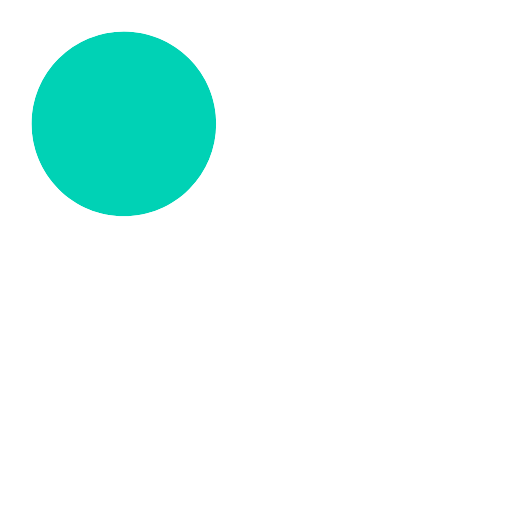
t = 0.00 s
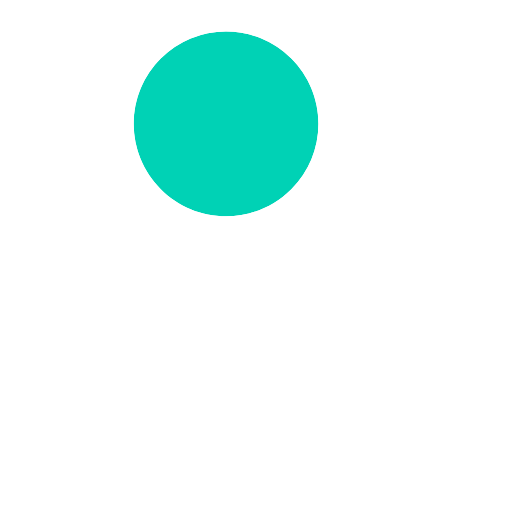
t = 0.25 s
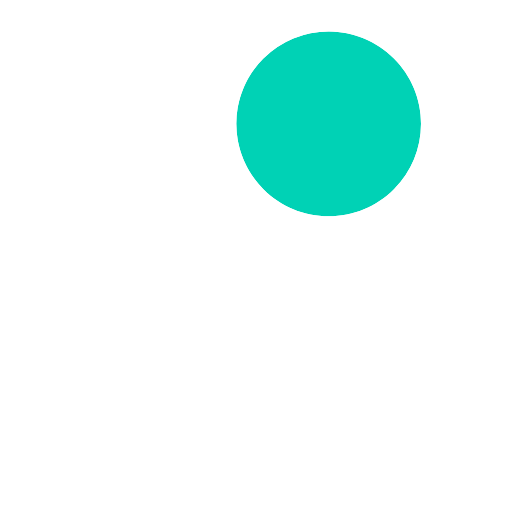
t = 0.50 s
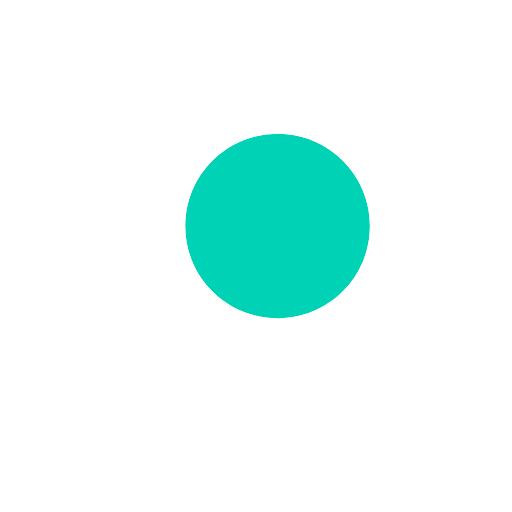
t = 0.74 s
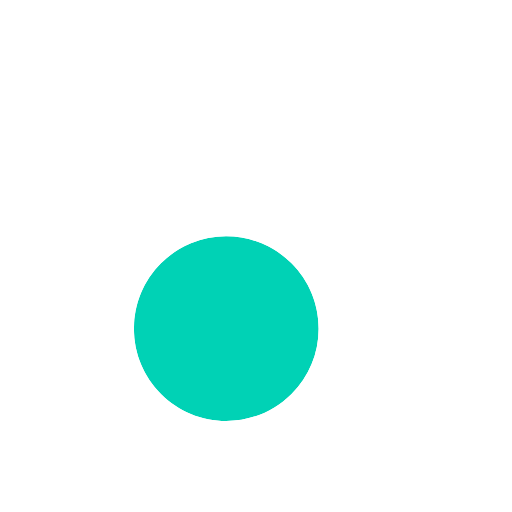
t = 0.99 s
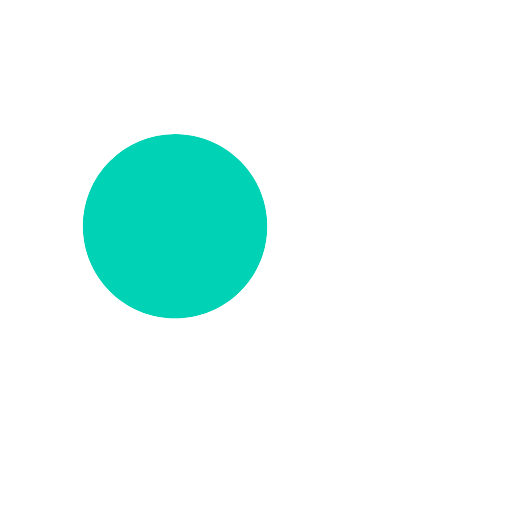
t = 1.25 s

The animated SVG that drew these frames (rendered in a browser with its animation timeline set to each time). Animation: 1 SMIL element (animateTransform=1); one cycle of 1.50 s, repeats indefinitely.

<svg width="200" height="200" xmlns="http://www.w3.org/2000/svg" viewBox="0 0 100 100" preserveAspectRatio="xMidYMid" class="lds-magnify" style="background:0 0"><g transform="matrix(.8 0 0 .8 16.222 -6)"><animateTransform attributeName="transform" type="translate" calcMode="linear" values="-20 -20;20 -20;0 20;-20 -20" keyTimes="0;0.33;0.66;1" dur="1.5s" begin="0s" repeatCount="indefinite"/><path d="M44.19 26.158a17.914 17.914 0 0 0-12.751 5.282 17.914 17.914 0 0 0-5.282 12.751c0 4.817 1.876 9.345 5.282 12.751 3.406 3.406 7.934 5.282 12.751 5.282s9.345-1.876 12.751-5.282a17.914 17.914 0 0 0 5.282-12.751c0-4.817-1.876-9.345-5.282-12.751a17.908 17.908 0 0 0-12.751-5.282z" fill="#00d2b5"/><path d="M78.712 72.492L67.593 61.373l-3.475-3.475a24.073 24.073 0 0 0 3.475-7.596 24.3 24.3 0 0 0 0-12.238 24.074 24.074 0 0 0-6.297-10.979A24.119 24.119 0 0 0 44.19 20a24.118 24.118 0 0 0-17.105 7.085c-9.447 9.447-9.447 24.763 0 34.21a24.115 24.115 0 0 0 17.105 7.086c4.798 0 9.593-1.425 13.708-4.262l9.695 9.695 4.899 4.899c.859.858 1.984 1.287 3.11 1.287s2.251-.429 3.11-1.288a4.4 4.4 0 0 0 0-6.22zm-21.77-15.55c-3.406 3.406-7.934 5.282-12.751 5.282s-9.345-1.876-12.751-5.282a17.914 17.914 0 0 1-5.282-12.751c0-4.817 1.876-9.345 5.282-12.751a17.914 17.914 0 0 1 12.751-5.282c4.817 0 9.345 1.876 12.751 5.282a17.914 17.914 0 0 1 5.282 12.751 17.924 17.924 0 0 1-5.282 12.751z" fill="#fff"/></g></svg>